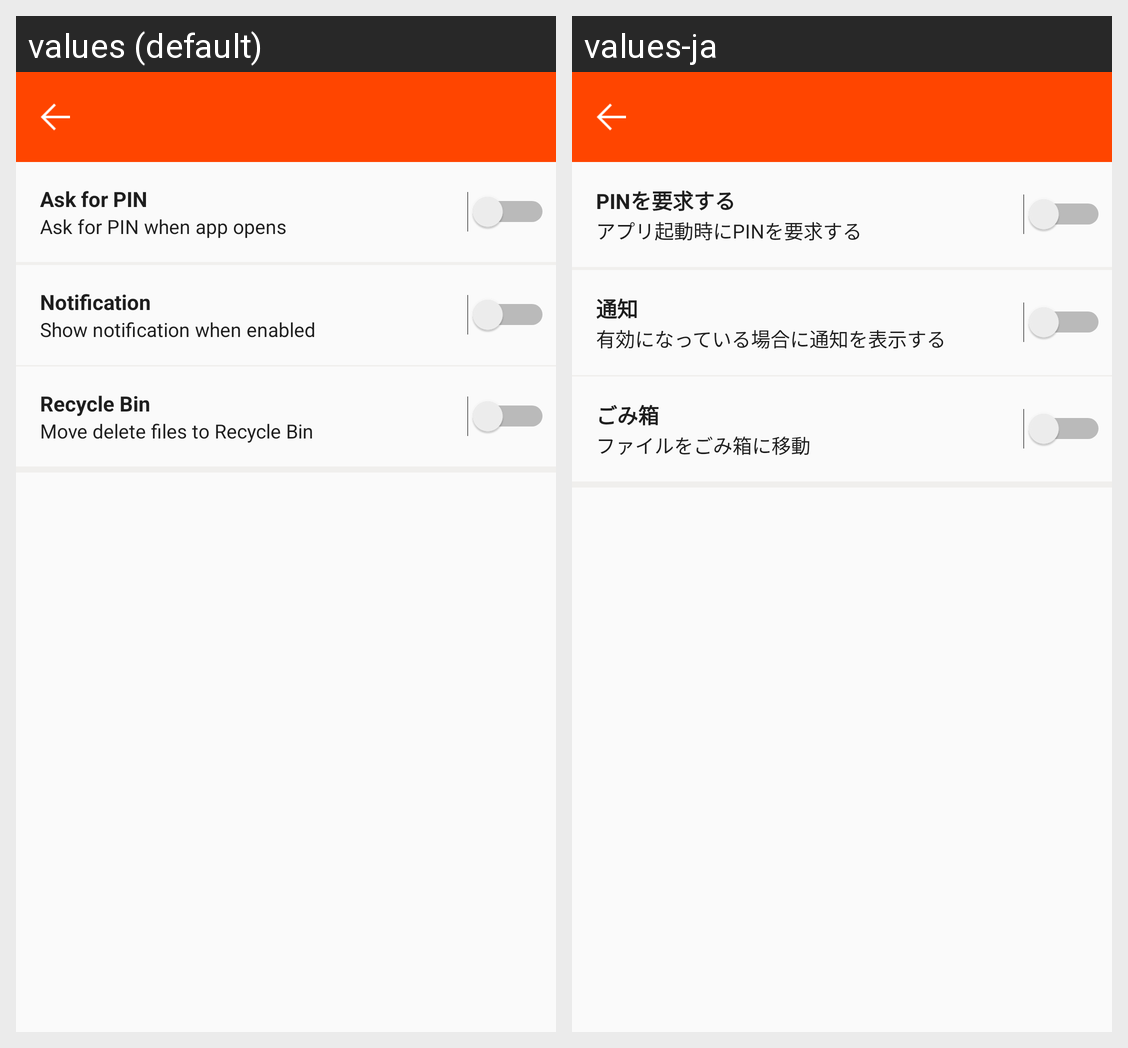

The Android screen above is rendered under two locales of the same app. Produce the string resources it draws, with the default and per-locale values.
Android screen res/layout/fragment_general.xml rendered under 2 locales, left to right: values (default), values-ja. Device: Nexus 5 (rendered at 1080×1920; each locale shown at half size, 540×960, under a caption strip naming it); theme AppTheme.
Strings drawn on this screen, with the default value and each locale's value (text and hints the layout hard-codes, and strings that could not be matched under every locale, appear in the picture but are not listed):

general_ask_for_pin
  values: Ask for PIN
  values-ja: PINを要求する

general_ask_for_pin_sub
  values: Ask for PIN when app opens
  values-ja: アプリ起動時にPINを要求する

general_notice
  values: Notification
  values-ja: 通知

general_notice_sub
  values: Show notification when enabled
  values-ja: 有効になっている場合に通知を表示する

general_recyle
  values: Recycle Bin
  values-ja: ごみ箱

general_recyle_sub
  values: Move delete files to Recycle Bin
  values-ja: ファイルをごみ箱に移動
